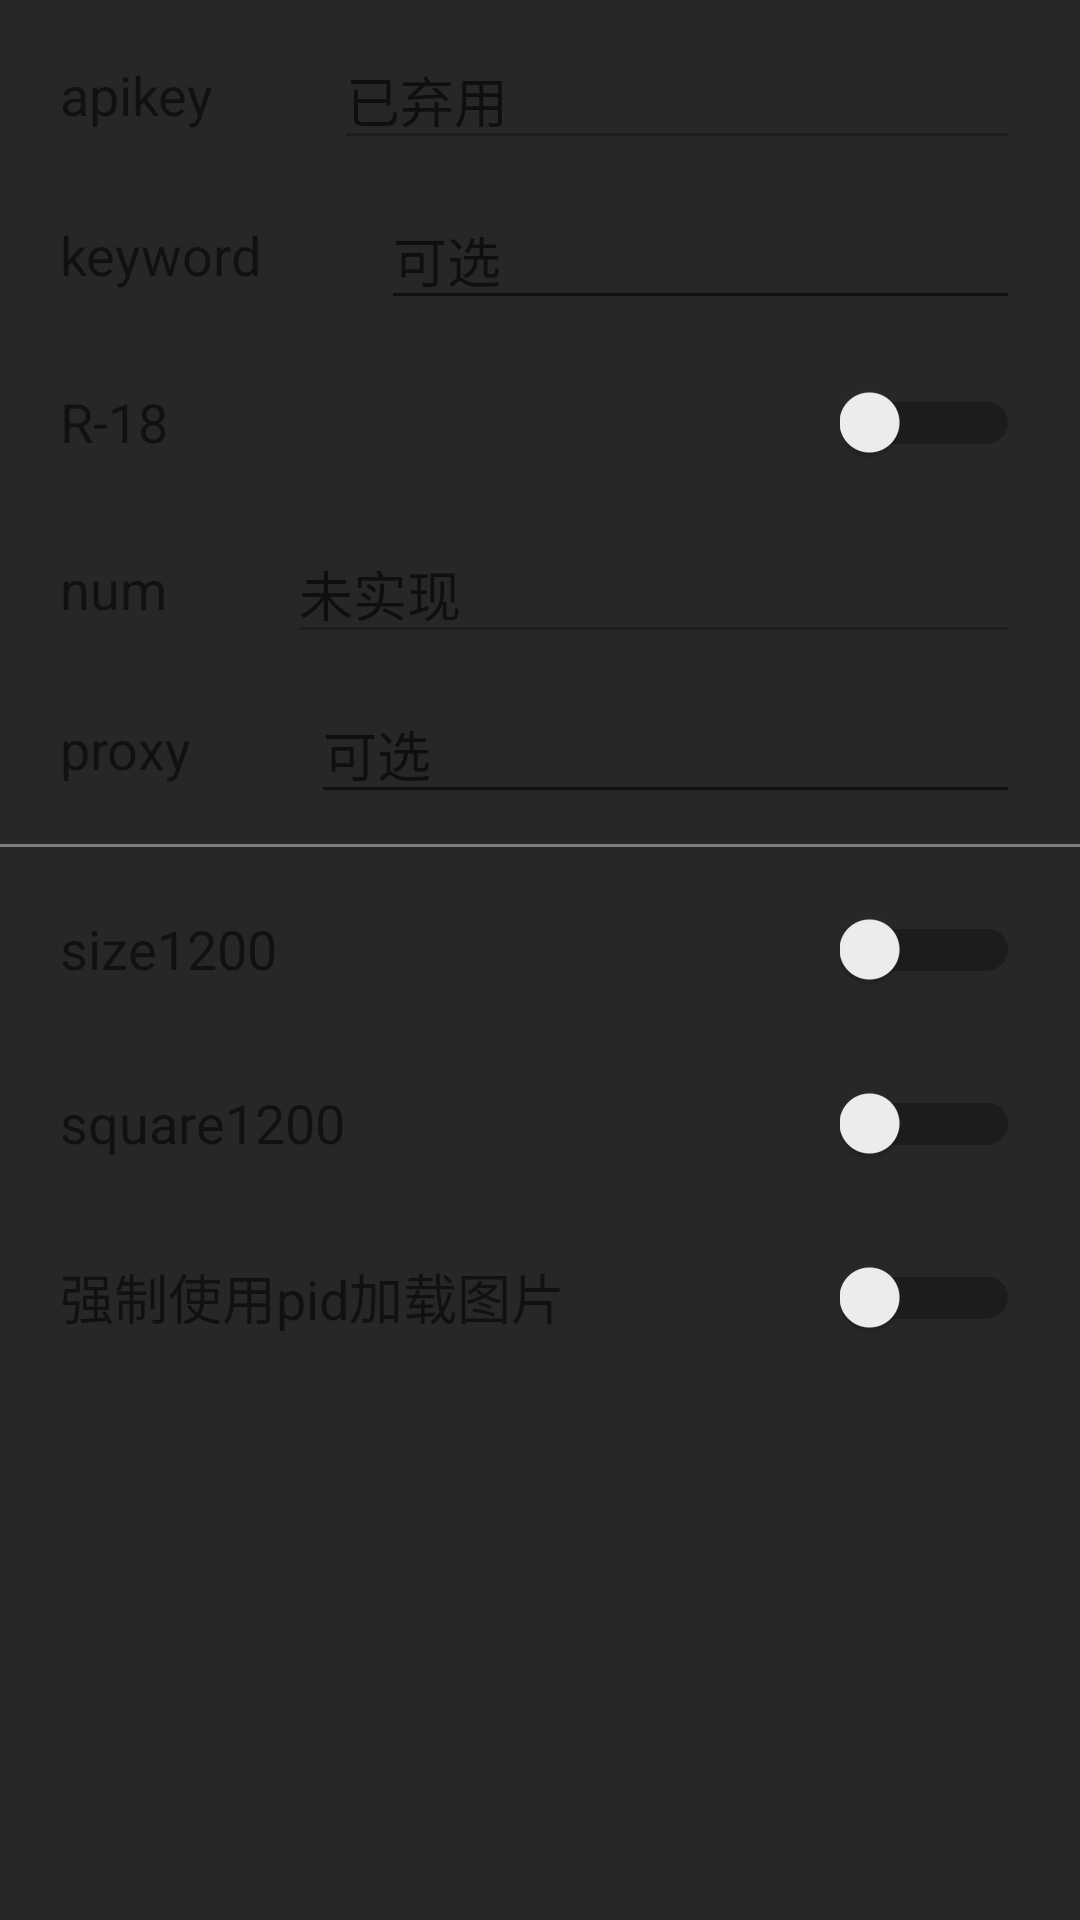

The Android layout XML behind this screen, and the referenced resources:
<!-- AndroidManifest.xml: application theme Theme.ApiUtil -->
<!-- res/layout/dialog_lolicon_api_settings.xml -->
<?xml version="1.0" encoding="utf-8"?>

<ScrollView
    xmlns:android="http://schemas.android.com/apk/res/android"
    xmlns:app="http://schemas.android.com/apk/res-auto"
    android:layout_width="match_parent"
    android:layout_height="wrap_content">
    <LinearLayout android:layout_width="match_parent"
        android:layout_height="wrap_content"
        android:orientation="vertical">
        <LinearLayout
            android:layout_width="match_parent"
            android:layout_height="wrap_content"
            android:orientation="horizontal"
            android:layout_marginTop="10dp"
            android:clickable="true"
            android:background="?selectableItemBackground">
            <TextView
                android:layout_marginStart="20dp"
                android:id="@+id/dialog_loliconapi_TextView_apikey"
                android:layout_width="wrap_content"
                android:layout_height="wrap_content"
                android:textSize="18sp"
                android:text="apikey"
                android:layout_gravity="start|center_vertical" />
            <EditText
                android:layout_weight="1"
                android:layout_width="0dp"
                android:id="@+id/dialog_loliconapi_EditText_apikey"
                android:maxWidth="150dp"
                android:layout_height="wrap_content"
                android:layout_gravity="end|center_vertical"
                android:lines="1"
                android:hint="已弃用"
                android:layout_marginStart="40dp"
                android:layout_marginEnd="20dp"
                android:enabled="false"/>
        </LinearLayout>
        <LinearLayout
            android:layout_width="match_parent"
            android:layout_height="wrap_content"
            android:orientation="horizontal"
            android:layout_marginTop="10dp"
            android:clickable="true"
            android:background="?selectableItemBackground">
            <TextView
                android:layout_marginStart="20dp"
                android:id="@+id/dialog_loliconapi_TextView_keyword"
                android:layout_width="wrap_content"
                android:layout_height="wrap_content"
                android:textSize="18sp"
                android:text="keyword"
                android:layout_gravity="start|center_vertical" />
            <EditText
                android:id="@+id/dialog_loliconapi_EditText_keyword"
                android:layout_weight="1"
                android:layout_width="0dp"
                android:layout_marginEnd="20dp"
                android:layout_marginStart="40dp"
                android:layout_height="wrap_content"
                android:layout_gravity="end|center_vertical"
                android:lines="1"
                android:hint="可选" />
        </LinearLayout>
        <FrameLayout
            android:layout_width="match_parent"
            android:layout_height="wrap_content"
            android:layout_marginTop="10dp"
            android:clickable="true"
            android:background="?selectableItemBackground">
            <TextView
                android:layout_marginStart="20dp"
                android:id="@+id/dialog_loliconapi_TextView_r18"
                android:layout_width="wrap_content"
                android:layout_height="wrap_content"
                android:textSize="18sp"
                android:text="R-18"
                android:layout_gravity="start|center_vertical" />
            <androidx.appcompat.widget.SwitchCompat
                android:layout_marginEnd="20dp"
                android:id="@+id/dialog_loliconapi_SwitchCompat_r18"
                android:layout_width="wrap_content"
                android:layout_height="wrap_content"
                app:switchMinWidth="60dp"
                android:layout_gravity="end|center_vertical"/>
        </FrameLayout>
        <LinearLayout
            android:layout_width="match_parent"
            android:layout_height="wrap_content"
            android:orientation="horizontal"
            android:layout_marginTop="10dp"
            android:clickable="true"
            android:background="?selectableItemBackground">
            <TextView
                android:layout_marginStart="20dp"
                android:layout_width="wrap_content"
                android:layout_height="wrap_content"
                android:textSize="18sp"
                android:text="num"
                android:layout_gravity="start|center_vertical" />
            <EditText
                android:id="@+id/dialog_loliconapi_EditText_num"
                android:enabled="false"
                android:layout_weight="1"
                android:layout_width="0dp"
                android:layout_marginStart="40dp"
                android:layout_marginEnd="20dp"
                android:layout_height="wrap_content"
                android:layout_gravity="end|center_vertical"
                android:lines="1"
                android:hint="未实现"/>
        </LinearLayout>
        <LinearLayout
            android:layout_width="match_parent"
            android:layout_height="wrap_content"
            android:orientation="horizontal"
            android:layout_marginTop="10dp"
            android:clickable="true"
            android:background="?selectableItemBackground">
            <TextView
                android:layout_marginStart="20dp"
                android:layout_width="wrap_content"
                android:layout_height="wrap_content"
                android:textSize="18sp"
                android:text="proxy"
                android:layout_gravity="start|center_vertical" />
            <EditText
                android:id="@+id/dialog_loliconapi_EditText_proxy"
                android:layout_weight="1"
                android:layout_width="0dp"
                android:layout_marginStart="40dp"
                android:layout_marginEnd="20dp"
                android:layout_height="wrap_content"
                android:layout_gravity="end|center_vertical"
                android:lines="1"
                android:hint="可选"/>
        </LinearLayout>
        <View
            android:layout_width="match_parent"
            android:layout_height="1dp"
            android:background="@color/gray"
            android:layout_marginTop="10dp"
            />
        <FrameLayout
            android:layout_width="match_parent"
            android:layout_height="wrap_content"
            android:layout_marginTop="10dp"
            android:clickable="true"
            android:background="?selectableItemBackground">
            <TextView
                android:layout_marginStart="20dp"
                android:id="@+id/dialog_loliconapi_TextView_size1200"
                android:layout_width="wrap_content"
                android:layout_height="wrap_content"
                android:textSize="18sp"
                android:text="size1200"
                android:layout_gravity="start|center_vertical" />
            <androidx.appcompat.widget.SwitchCompat
                android:layout_marginEnd="20dp"
                android:id="@+id/dialog_loliconapi_SwitchCompat_size1200"
                android:layout_width="wrap_content"
                android:layout_height="wrap_content"
                app:switchMinWidth="60dp"
                android:layout_gravity="end|center_vertical"/>
        </FrameLayout>
        <FrameLayout
            android:layout_width="match_parent"
            android:layout_height="wrap_content"
            android:layout_marginTop="10dp"
            android:clickable="true"
            android:background="?selectableItemBackground">
            <TextView
                android:layout_marginStart="20dp"
                android:id="@+id/dialog_loliconapi_TextView_square1200"
                android:layout_width="wrap_content"
                android:layout_height="wrap_content"
                android:textSize="18sp"
                android:text="square1200"
                android:layout_gravity="start|center_vertical" />
            <androidx.appcompat.widget.SwitchCompat
                android:layout_marginEnd="20dp"
                android:id="@+id/dialog_loliconapi_SwitchCompat_square1200"
                android:layout_width="wrap_content"
                android:layout_height="wrap_content"
                app:switchMinWidth="60dp"
                android:layout_gravity="end|center_vertical" />
        </FrameLayout>
        <FrameLayout
            android:layout_width="match_parent"
            android:layout_height="wrap_content"
            android:layout_marginTop="10dp"
            android:clickable="true"
            android:background="?selectableItemBackground">
            <TextView
                android:layout_marginStart="20dp"
                android:layout_width="wrap_content"
                android:layout_height="wrap_content"
                android:textSize="18sp"
                android:text="强制使用pid加载图片"
                android:layout_gravity="start|center_vertical" />
            <androidx.appcompat.widget.SwitchCompat
                android:layout_marginEnd="20dp"
                android:id="@+id/dialog_loliconapi_SwitchCompat_use_pid_to_load"
                android:layout_width="wrap_content"
                android:layout_height="wrap_content"
                app:switchMinWidth="60dp"
                android:layout_gravity="end|center_vertical" />
        </FrameLayout>
    </LinearLayout>
</ScrollView>
<!-- resources referenced by this layout -->
<resources>
  <color name="gray">#7E7E7E</color>
  <style name="Theme.ApiUtil" parent="Theme.MaterialComponents.DayNight.NoActionBar">
          
          
          <item name="colorPrimary">@color/light_blue</item>
          <item name="colorPrimaryVariant">@color/light_blue</item>
          <item name="colorOnPrimary">@color/light_blue_plus</item>
          
          <item name="colorSecondary">@color/light_blue</item>
          <item name="colorSecondaryVariant">@color/light_blue</item>
          <item name="colorOnSecondary">@color/light_blue_plus</item>
          
          <item name="android:statusBarColor" tools:targetApi="l">@color/dark_mode_deep</item>
          
  
          <item name="android:windowBackground">@color/dark_mode</item>
      </style>
  <color name="light_blue">#0F81DA</color>
  <color name="light_blue_plus">#0E59DC</color>
  <color name="dark_mode_deep">#232323</color>
  <color name="dark_mode">#272727</color>
</resources>
